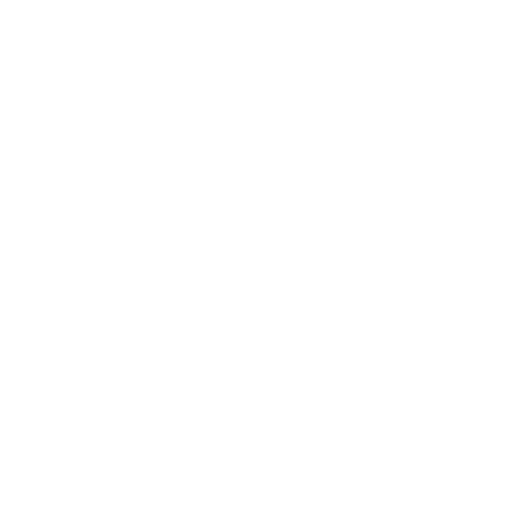
t = 0.00 s
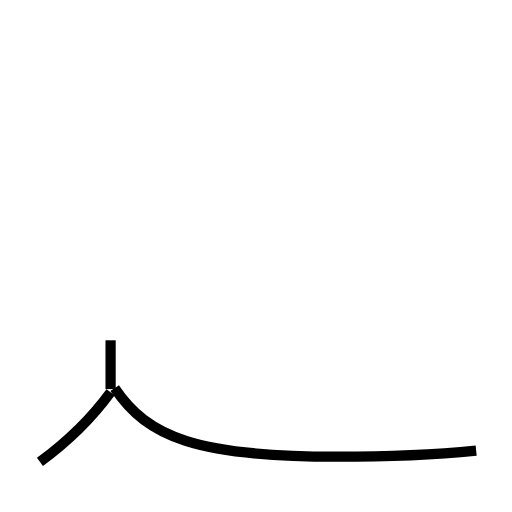
t = 1.56 s
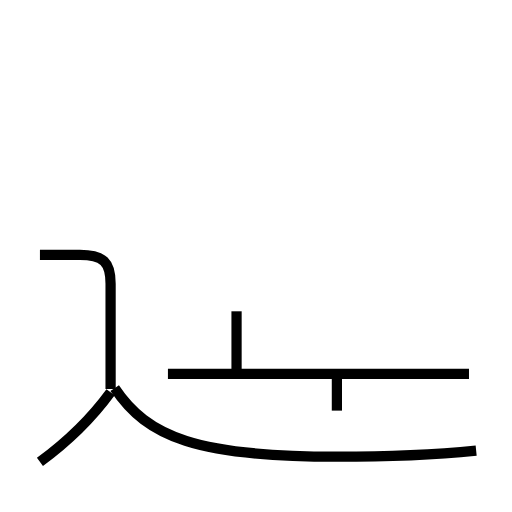
t = 3.16 s
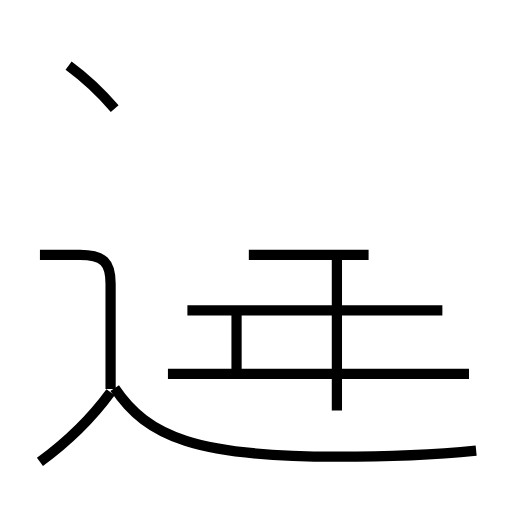
t = 4.78 s
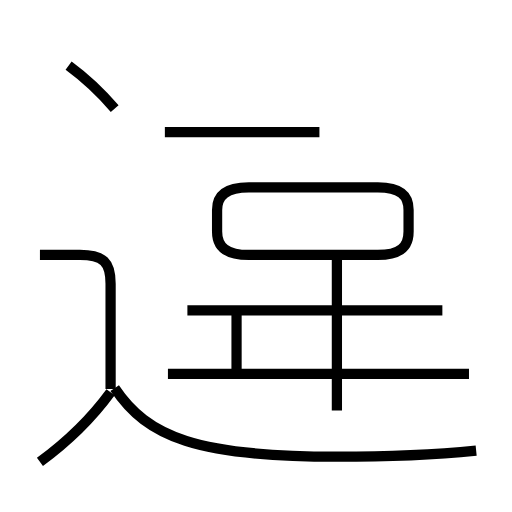
t = 6.28 s
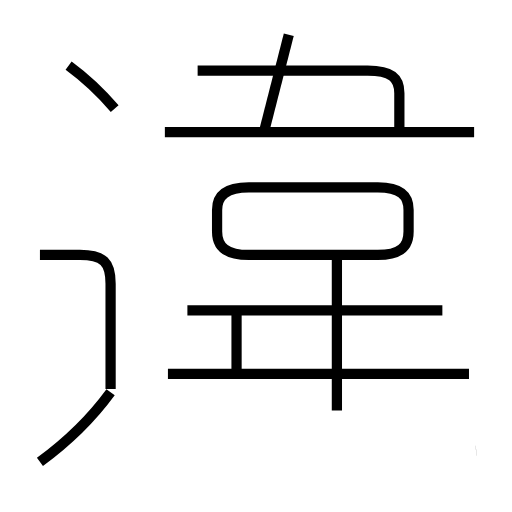
t = 7.76 s

The animated SVG that drew these frames (rendered in a browser with its animation timeline set to each time). Animation: 12 SMIL elements (animate=12); one cycle of 7.76 s.

<?xml version='1.0' encoding='utf-8'?>
<svg viewBox="0.0 -6.0 50.0 50.0" version="1.1" xmlns="http://www.w3.org/2000/svg"><rect x="-1000" y="-1000" width="2000" height="2000" stroke="white" fill="white" /><g style="fill:none;stroke:#000000;stroke-width:1"><path d="M 46.5 0.0 C 42.5 0.4 38.4 0.6 32.9 0.6 C 19.3 0.6 14.4 -1.3 11.2 -6.1 " transform="translate(0.0 38.0)" stroke-dasharray="37.33897681925392" stroke-dashoffset="37.33897681925392"><animate attributeName="stroke-dashoffset" from="37.33897681925392" to="0" dur="1.1201693045776175s" begin="0s; anim_end.end" fill="freeze" id="anim0" /></path><path d="M 3.9 1.1 C 6.5 -0.8 8.9 -3.1 10.8 -5.7 " transform="translate(0.0 38.0)" stroke-dasharray="9.725693905272141" stroke-dashoffset="9.725693905272141"><animate attributeName="stroke-dashoffset" from="9.725693905272141" to="0" dur="0.2917708171581642s" begin="anim0.end" fill="freeze" id="anim1" /></path><path d="M 10.8 -6.0 L 10.8 -16.3 C 10.8 -18.4 10.1 -19.1 7.8 -19.1 L 3.9 -19.1 " transform="translate(0.0 38.0)" stroke-dasharray="19.039858543587236" stroke-dashoffset="19.039858543587236"><animate attributeName="stroke-dashoffset" from="19.039858543587236" to="0" dur="0.5711957563076171s" begin="anim1.end" fill="freeze" id="anim2" /></path><path d="M 23.1 -7.7 L 23.1 -13.6 " transform="translate(0.0 38.0)" stroke-dasharray="5.8999999999999995" stroke-dashoffset="5.8999999999999995"><animate attributeName="stroke-dashoffset" from="5.8999999999999995" to="0" dur="0.177s" begin="anim2.end" fill="freeze" id="anim3" /></path><path d="M 16.4 -7.5 L 45.8 -7.5 " transform="translate(0.0 38.0)" stroke-dasharray="29.4" stroke-dashoffset="29.4"><animate attributeName="stroke-dashoffset" from="29.4" to="0" dur="0.8819999999999999s" begin="anim3.end" fill="freeze" id="anim4" /></path><path d="M 32.9 -3.9 L 32.9 -18.9 " transform="translate(0.0 38.0)" stroke-dasharray="14.999999999999998" stroke-dashoffset="14.999999999999998"><animate attributeName="stroke-dashoffset" from="14.999999999999998" to="0" dur="0.44999999999999996s" begin="anim4.end" fill="freeze" id="anim5" /></path><path d="M 18.3 -13.7 L 43.2 -13.7 " transform="translate(0.0 38.0)" stroke-dasharray="24.900000000000002" stroke-dashoffset="24.900000000000002"><animate attributeName="stroke-dashoffset" from="24.900000000000002" to="0" dur="0.747s" begin="anim5.end" fill="freeze" id="anim6" /></path><path d="M 11.2 -33.4 C 10.0 -34.8 8.2 -36.5 6.7 -37.6 " transform="translate(0.0 38.0)" stroke-dasharray="6.166916356497692" stroke-dashoffset="6.166916356497692"><animate attributeName="stroke-dashoffset" from="6.166916356497692" to="0" dur="0.18500749069493078s" begin="anim6.end" fill="freeze" id="anim7" /></path><path d="M 24.3 -19.1 L 36.9 -19.1 C 39.1 -19.1 39.9 -19.9 39.9 -21.4 L 39.9 -23.5 C 39.9 -24.9 39.1 -25.7 36.9 -25.7 L 24.3 -25.7 C 22.1 -25.7 21.2 -24.9 21.2 -23.5 L 21.2 -21.4 C 21.2 -19.9 22.1 -19.1 24.3 -19.1 Z " transform="translate(0.0 38.0)" stroke-dasharray="46.76791466483954" stroke-dashoffset="46.76791466483954"><animate attributeName="stroke-dashoffset" from="46.76791466483954" to="0" dur="1.4030374399451861s" begin="anim7.end" fill="freeze" id="anim8" /></path><path d="M 16.1 -31.1 L 46.3 -31.1 " transform="translate(0.0 38.0)" stroke-dasharray="30.199999999999996" stroke-dashoffset="30.199999999999996"><animate attributeName="stroke-dashoffset" from="30.199999999999996" to="0" dur="0.9059999999999998s" begin="anim8.end" fill="freeze" id="anim9" /></path><path d="M 25.8 -31.2 L 28.2 -40.6 " transform="translate(0.0 38.0)" stroke-dasharray="9.701546268507924" stroke-dashoffset="9.701546268507924"><animate attributeName="stroke-dashoffset" from="9.701546268507924" to="0" dur="0.2910463880552377s" begin="anim9.end" fill="freeze" id="anim10" /></path><path d="M 39.0 -31.3 L 39.0 -34.9 C 39.0 -36.4 38.2 -37.1 35.9 -37.1 L 19.3 -37.1" transform="translate(0.0 38.0)" stroke-dasharray="24.582917591949155" stroke-dashoffset="24.582917591949155"><animate attributeName="stroke-dashoffset" from="24.582917591949155" to="0" dur="0.7374875277584746s" begin="anim10.end" fill="freeze" id="anim_end" /></path></g></svg>
